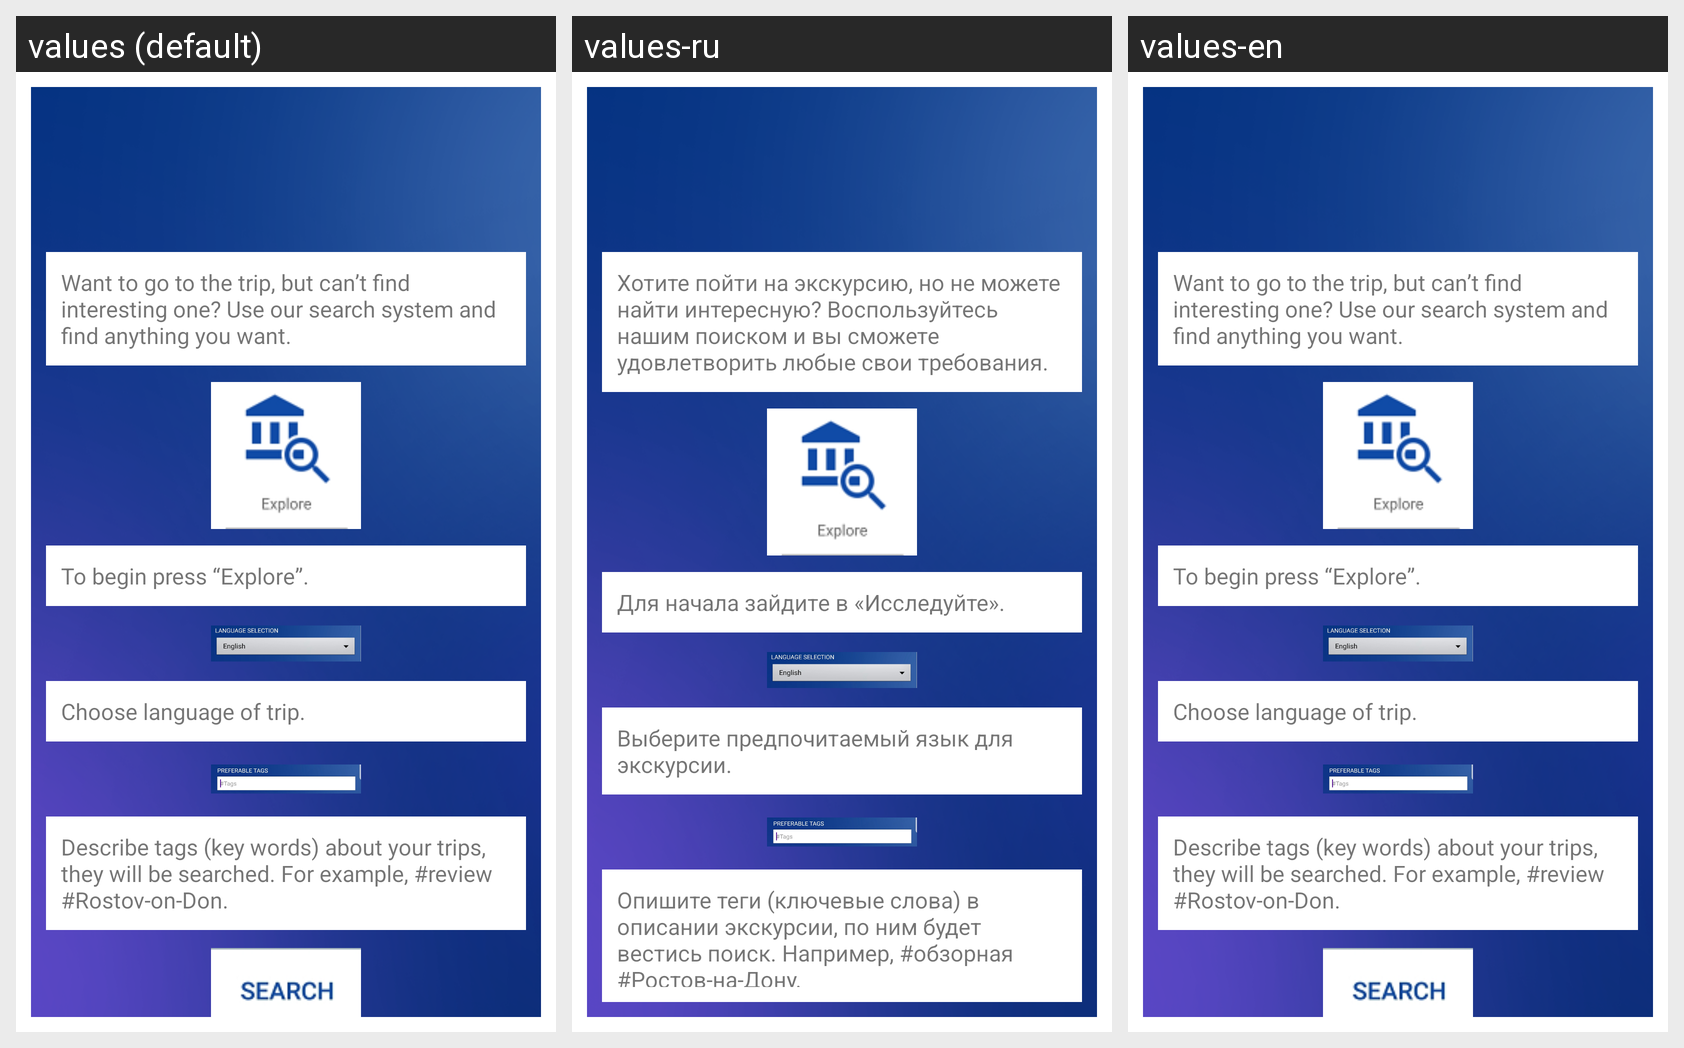

Translations of the strings shown on this Android screen, per locale in the grid:
Android screen res/layout/activity_how_to_search.xml rendered under 3 locales, left to right: values (default), values-ru, values-en. Device: Nexus 5 (rendered at 1080×1920; each locale shown at half size, 540×960, under a caption strip naming it); theme AppTheme.
Strings drawn on this screen, with the default value and each locale's value (text and hints the layout hard-codes, and strings that could not be matched under every locale, appear in the picture but are not listed):

how_to_search_1
  values: Want to go to the trip, but can’t find interesting one? Use our search system and find anything you want.
  values-ru: Хотите пойти на экскурсию, но не можете найти интересную? Воспользуйтесь нашим поиском и вы сможете удовлетворить любые свои требования.
  values-en: Want to go to the trip, but can’t find interesting one? Use our search system and find anything you want.  [not translated; the default value is used]

how_to_search_2
  values: To begin press “Explore”.
  values-ru: Для начала зайдите в «Исследуйте».
  values-en: To begin press “Explore”.  [not translated; the default value is used]

how_to_search_3
  values: Choose language of trip.
  values-ru: Выберите предпочитаемый язык для экскурсии.
  values-en: Choose language of trip.  [not translated; the default value is used]

how_to_search_4
  values: Describe tags (key words) about your trips, they will be searched. For example, #review #Rostov-on-Don.
  values-ru: Опишите теги (ключевые слова) в описании экскурсии, по ним будет вестись поиск. Например, #обзорная #Ростов-на-Дону.
  values-en: Describe tags (key words) about your trips, they will be searched. For example, #review #Rostov-on-Don.  [not translated; the default value is used]
